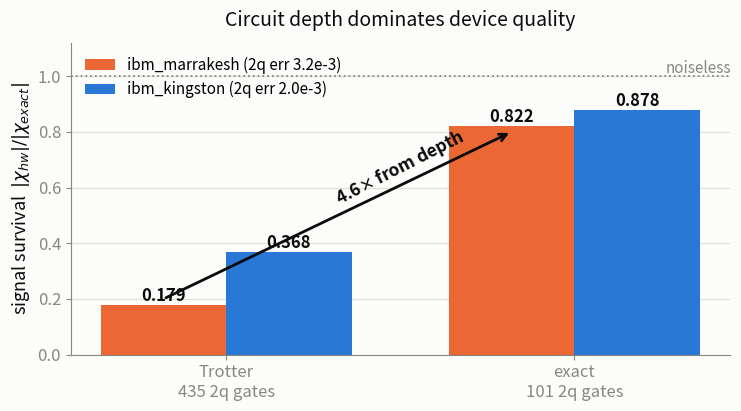

This figure's Python source: (Note: this script raises an exception after producing the figure.)
"""Generate the two deck charts we have data for but no figure of:
  deck/fig_hardware_grid.png  -- the complete depth x device hardware grid (R008/R018)
  deck/fig_ablation.png       -- protocol x estimator ablation + QPE (R011/R012/R021/R030)
Numbers are hard-coded FROM the RESULTS rows cited above so the chart cannot drift from
the audited values; each is labelled with its row.
"""
import matplotlib
matplotlib.use("Agg")
import matplotlib.pyplot as plt
import numpy as np

COL = {"blue": "#2a78d6", "orange": "#eb6834", "aqua": "#1baf7a", "violet": "#4a3aa7",
       "ink": "#0b0b0b", "muted": "#898781", "grid": "#e1e0d9"}
BG = "#fcfcfb"
plt.rcParams.update({"figure.facecolor": BG, "savefig.facecolor": BG, "font.size": 13})


def style(ax):
    ax.set_facecolor(BG)
    ax.grid(True, axis="y", color=COL["grid"], lw=0.9)
    ax.set_axisbelow(True)
    for s in ("top", "right"):
        ax.spines[s].set_visible(False)
    for s in ("left", "bottom"):
        ax.spines[s].set_color(COL["muted"])
    ax.tick_params(colors=COL["muted"], labelsize=12)
    ax.yaxis.label.set_color(COL["ink"]); ax.title.set_color(COL["ink"])


# ---------------- chart 1: hardware depth x device grid (R008, R018) ----------------
fig, ax = plt.subplots(figsize=(7.6, 4.3))
labels = ["Trotter\n435 2q gates", "exact\n101 2q gates"]
marrakesh = [0.179, 0.822]
kingston = [0.368, 0.878]
x = np.arange(2); w = 0.36
b1 = ax.bar(x - w/2, marrakesh, w, label="ibm_marrakesh (2q err 3.2e-3)", color=COL["orange"])
b2 = ax.bar(x + w/2, kingston, w, label="ibm_kingston (2q err 2.0e-3)", color=COL["blue"])
for bars in (b1, b2):
    for b in bars:
        ax.annotate(f"{b.get_height():.3f}", (b.get_x() + b.get_width()/2, b.get_height()),
                    ha="center", va="bottom", fontsize=12, color=COL["ink"], weight="bold")
ax.axhline(1.0, color=COL["muted"], ls=":", lw=1.3)
ax.text(1.45, 1.01, "noiseless", color=COL["muted"], fontsize=11, ha="right")
ax.set_xticks(x); ax.set_xticklabels(labels)
ax.set_ylabel("signal survival  $|\\chi_{hw}|/|\\chi_{exact}|$")
ax.set_ylim(0, 1.12)
ax.set_title("Circuit depth dominates device quality", fontsize=14, pad=12)
ax.legend(frameon=False, fontsize=11, loc="upper left")
ax.annotate("", xy=(1 - w/2, 0.80), xytext=(0 - w/2, 0.20),
            arrowprops=dict(arrowstyle="->", color=COL["ink"], lw=2))
ax.text(0.5, 0.54, "4.6$\\times$ from depth", fontsize=12.5, color=COL["ink"],
        weight="bold", ha="center", rotation=27)
style(ax); fig.tight_layout()
fig.savefig("/home/martin/Documents/QiskitHackathon/2026/deck/fig_hardware_grid.png",
            dpi=200, bbox_inches="tight")
print("wrote deck/fig_hardware_grid.png")

# ---------------- chart 2: ablation -- what each choice buys ----------------
fig, (axL, axR) = plt.subplots(1, 2, figsize=(11.4, 4.3))

methods = ["standard\n+ DFT", "shadow\n+ DFT", "QPE", "standard\n+ pencil", "shadow\n+ pencil"]
lines = [3, 3, 4, 4, 4]
dE = [0.1387, 0.1307, 0.0794, 0.0126, 0.0325]
labels_ok = [False, False, False, False, True]
colors = [COL["muted"] if not ok else COL["aqua"] for ok in labels_ok]

axL.bar(range(5), lines, color=colors)
axL.set_xticks(range(5)); axL.set_xticklabels(methods, fontsize=10.5)
axL.set_ylabel("energy levels recovered (of 4)"); axL.set_ylim(0, 4.6)
axL.set_title("Estimator choice buys resolution", fontsize=13, pad=10)
for i, v in enumerate(lines):
    axL.annotate(f"{v}/4", (i, v), ha="center", va="bottom", fontsize=12, weight="bold",
                 color=COL["ink"])
style(axL)

axR.bar(range(5), dE, color=colors)
axR.set_xticks(range(5)); axR.set_xticklabels(methods, fontsize=10.5)
axR.set_ylabel("max $|\\Delta E|$ on recovered lines"); axR.set_yscale("log")
axR.set_title("Green = symmetry labels available", fontsize=13, pad=10)
for i, v in enumerate(dE):
    axR.annotate(f"{v:.4f}", (i, v), ha="center", va="bottom", fontsize=11, color=COL["ink"])
style(axR)
axR.grid(True, axis="y", which="both", color=COL["grid"], lw=0.9)

fig.suptitle("Only the shadow protocol yields symmetry labels — at any shot count",
             fontsize=14, color=COL["ink"])
fig.tight_layout(rect=(0, 0, 1, 0.94))
fig.savefig("/home/martin/Documents/QiskitHackathon/2026/deck/fig_ablation.png",
            dpi=200, bbox_inches="tight")
print("wrote deck/fig_ablation.png")
